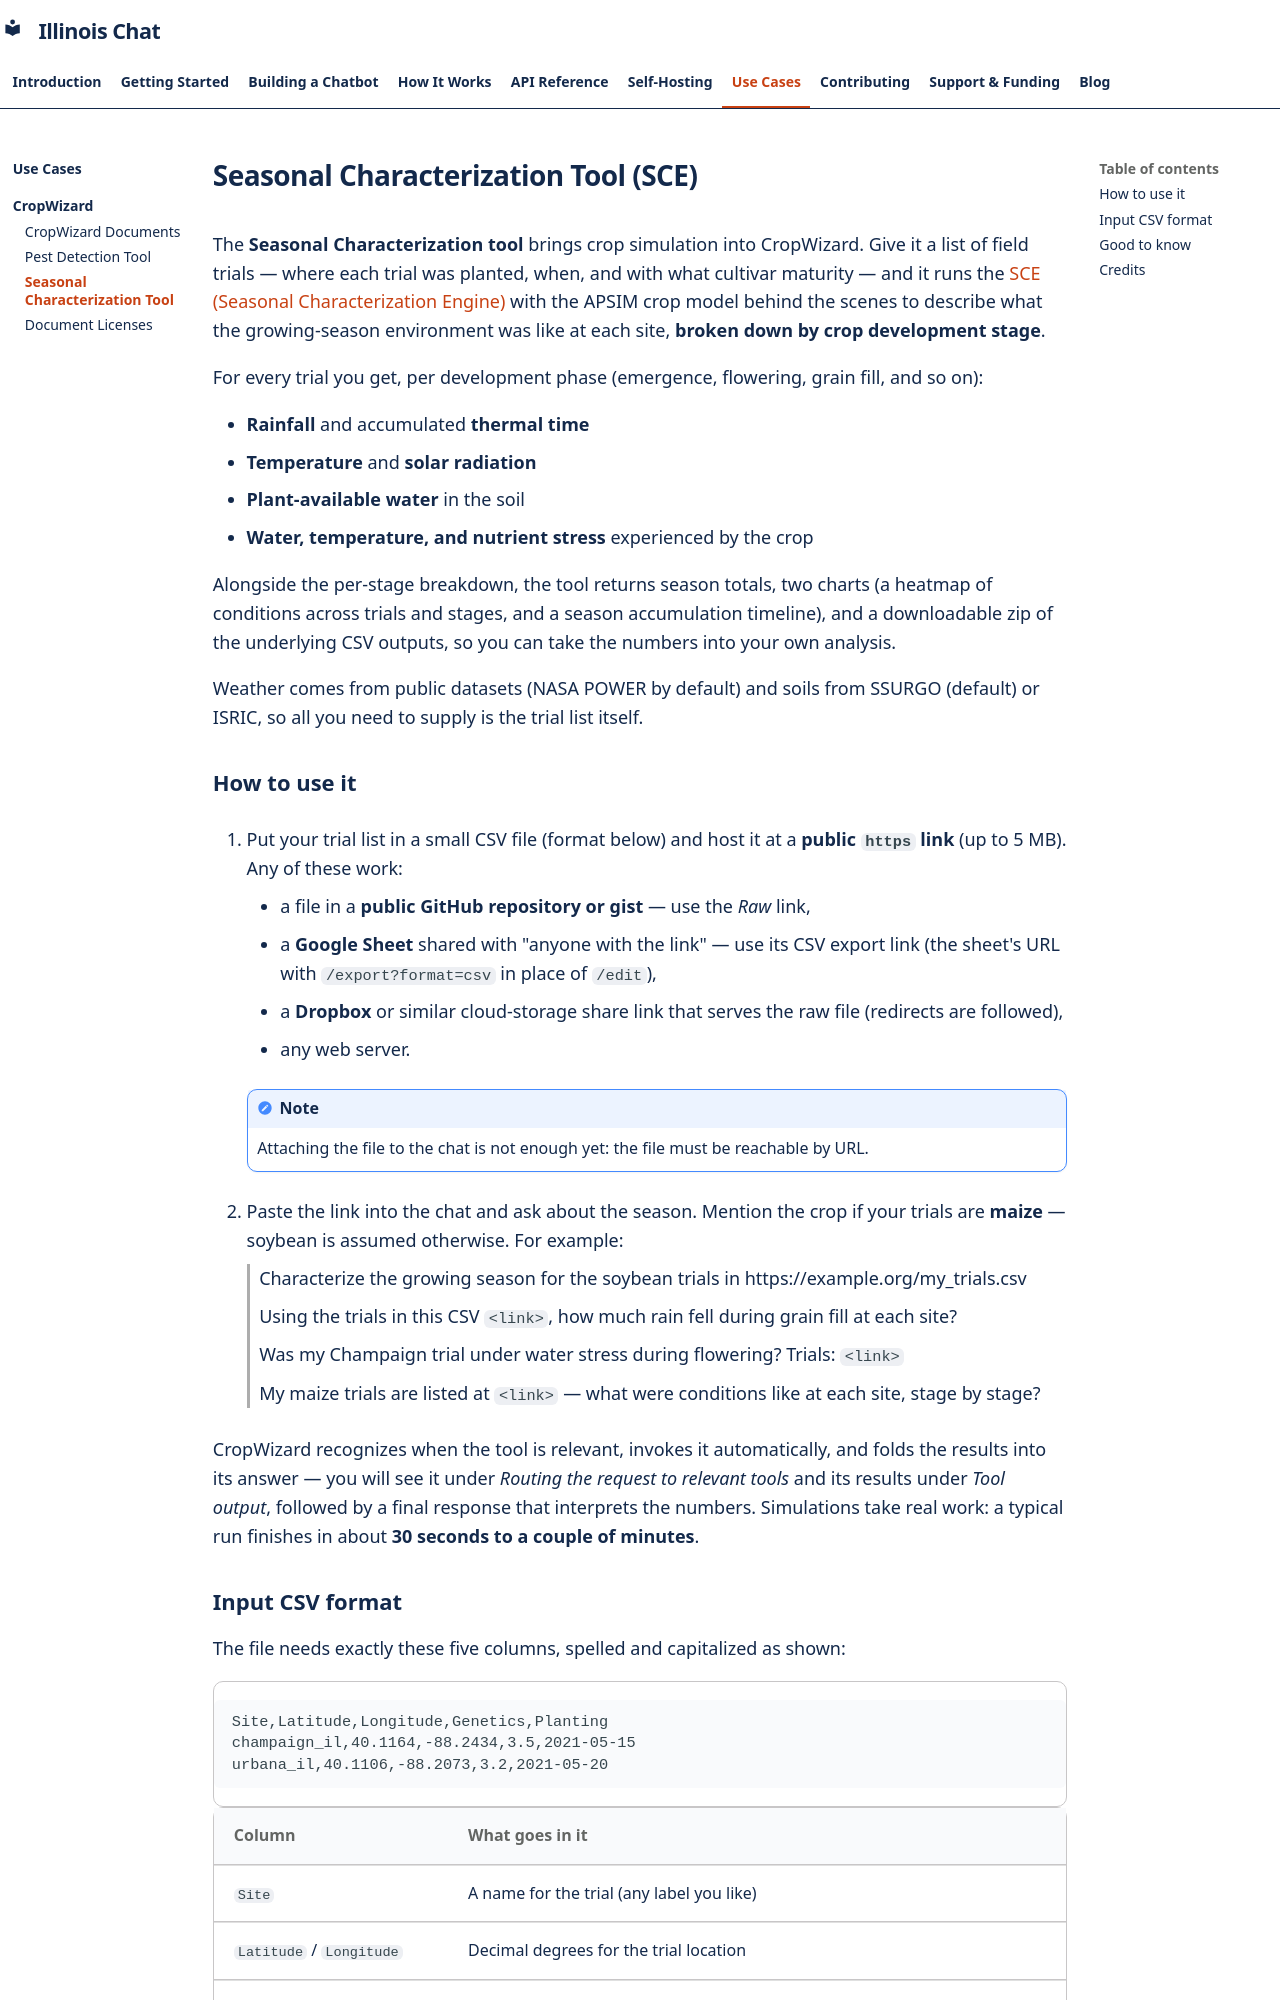

repository: Center-for-AI-Innovation/Illinois-Chat · page: use-cases/cropwizard/seasonal-characterization/index.html · generator: mkdocs

---
description: >-
  The Seasonal Characterization (SCE) tool: what it is, how to use it from
  chat, and how to format your trial CSV.
---

# Seasonal Characterization Tool (SCE)

The **Seasonal Characterization tool** brings crop simulation into CropWizard. Give it a list of field trials — where each trial was planted, when, and with what cultivar maturity — and it runs the [SCE (Seasonal Characterization Engine)](https://github.com/CatherineGilbert/SCE) with the APSIM crop model behind the scenes to describe what the growing-season environment was like at each site, **broken down by crop development stage**.

For every trial you get, per development phase (emergence, flowering, grain fill, and so on):

- **Rainfall** and accumulated **thermal time**
- **Temperature** and **solar radiation**
- **Plant-available water** in the soil
- **Water, temperature, and nutrient stress** experienced by the crop

Alongside the per-stage breakdown, the tool returns season totals, two charts (a heatmap of conditions across trials and stages, and a season accumulation timeline), and a downloadable zip of the underlying CSV outputs, so you can take the numbers into your own analysis.

Weather comes from public datasets (NASA POWER by default) and soils from SSURGO (default) or ISRIC, so all you need to supply is the trial list itself.

## How to use it

1. Put your trial list in a small CSV file (format below) and host it at a **public `https` link** (up to 5 MB). Any of these work:
    - a file in a **public GitHub repository or gist** — use the *Raw* link,
    - a **Google Sheet** shared with "anyone with the link" — use its CSV export link (the sheet's URL with `/export?format=csv` in place of `/edit`),
    - a **Dropbox** or similar cloud-storage share link that serves the raw file (redirects are followed),
    - any web server.

    !!! note
        Attaching the file to the chat is not enough yet: the file must be reachable by URL.

2. Paste the link into the chat and ask about the season. Mention the crop if your trials are **maize** — soybean is assumed otherwise. For example:

    > Characterize the growing season for the soybean trials in https://example.org/my_trials.csv
    >
    > Using the trials in this CSV `<link>`, how much rain fell during grain fill at each site?
    >
    > Was my Champaign trial under water stress during flowering? Trials: `<link>`
    >
    > My maize trials are listed at `<link>` — what were conditions like at each site, stage by stage?

CropWizard recognizes when the tool is relevant, invokes it automatically, and folds the results into its answer — you will see it under *Routing the request to relevant tools* and its results under *Tool output*, followed by a final response that interprets the numbers. Simulations take real work: a typical run finishes in about **30 seconds to a couple of minutes**.
